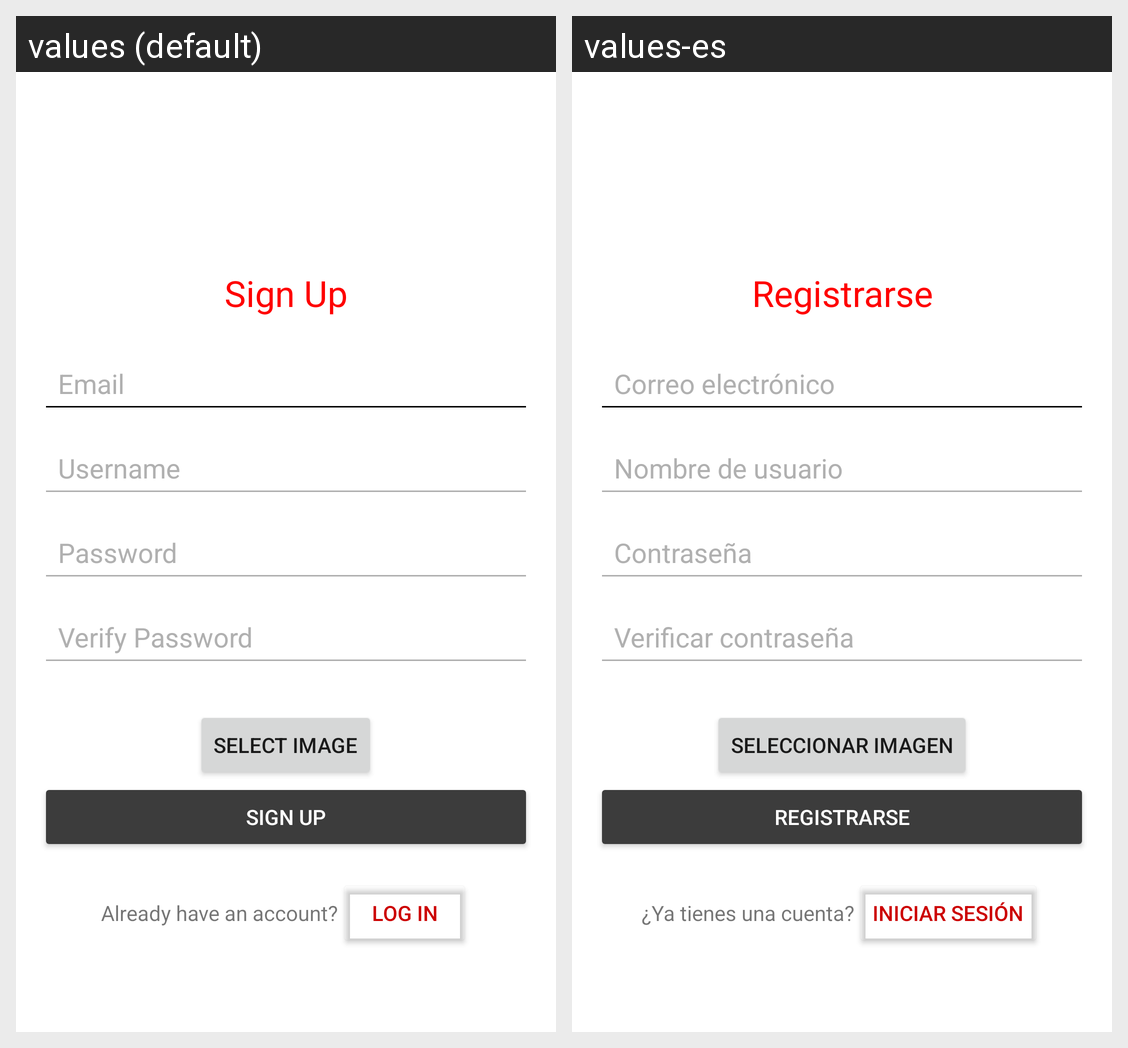

Translations of the strings shown on this Android screen, per locale in the grid:
Android screen res/layout/activity_sign_up.xml rendered under 2 locales, left to right: values (default), values-es. Device: Nexus 5 (rendered at 1080×1920; each locale shown at half size, 540×960, under a caption strip naming it); theme Theme.Netflix.
Strings drawn on this screen, with the default value and each locale's value (text and hints the layout hard-codes, and strings that could not be matched under every locale, appear in the picture but are not listed):

Sign_up
  values: Sign Up
  values-es: Registrarse

Email
  values: Email
  values-es: Correo electrónico

Username
  values: Username
  values-es: Nombre de usuario

Password
  values: Password
  values-es: Contraseña

Verify_password
  values: Verify Password
  values-es: Verificar contraseña

select_image
  values: Select Image
  values-es: Seleccionar imagen

Already_have_an_account
  values: Already have an account?
  values-es: ¿Ya tienes una cuenta?

Log_in
  values: Log in
  values-es: Iniciar sesión
